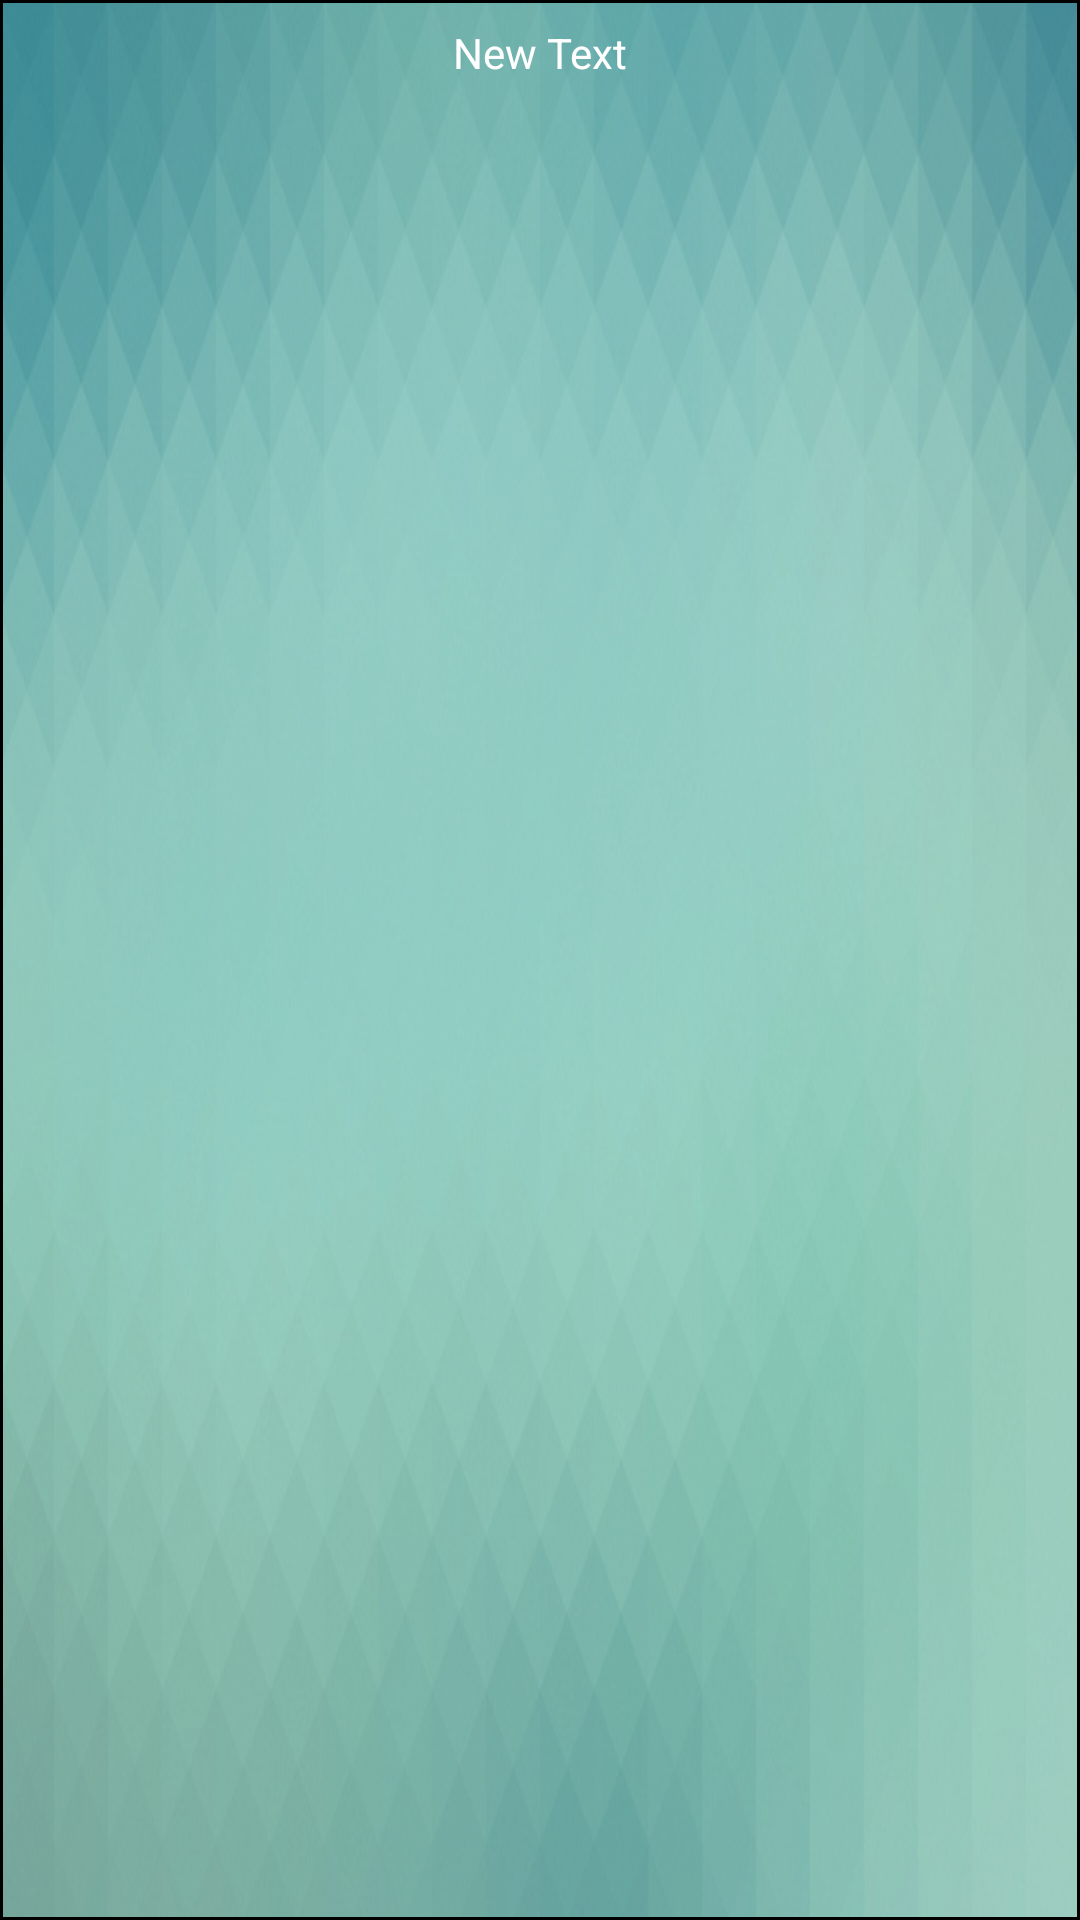

Android layout source for this screen:
<!-- AndroidManifest.xml: application theme AppTheme.Main -->
<!-- res/layout/dialog_item_custom.xml -->
<?xml version="1.0" encoding="utf-8"?>
<LinearLayout xmlns:android="http://schemas.android.com/apk/res/android"
    android:orientation="vertical"
    android:layout_width="wrap_content"
    android:layout_height="wrap_content"
    android:layout_gravity="center_horizontal"
    android:background="@drawable/shape_sent">

    <TextView
        android:paddingLeft="5dp"
        android:paddingRight="5dp"
        android:layout_width="wrap_content"
        android:layout_height="wrap_content"
        android:text="New Text"
        android:textColor="@android:color/white"
        android:id="@+id/tvCustomMessage"
        android:layout_gravity="center_horizontal" />

</LinearLayout>
<!-- resources referenced by this layout -->
<resources>
  <!-- drawable shape_sent (drawable) -->
  <shape
      xmlns:android="http://schemas.android.com/apk/res/android"
      android:shape="rectangle"   >
  
      <solid
          android:color="#6a28afb4" >
      </solid>
  
  
      <stroke
          android:width="1dp"
          android:color="#000000" >
      </stroke>
  
      <padding
          android:left="5dp"
          android:top="8dp"
          android:right="5dp"
          android:bottom="8dp"    >
      </padding>
  
  </shape>
  <style name="AppTheme.Main">
          <item name="colorPrimary">@color/colorPrimary</item>
          <item name="colorAccent">@color/colorAccent</item>
          <item name="android:windowBackground">@drawable/background</item>
      </style>
  <color name="colorPrimary">#3fabb5</color>
  <color name="colorAccent">#FF4081</color>
  <!-- drawable background: jpg bitmap (drawable, 61724 bytes) -->
</resources>
